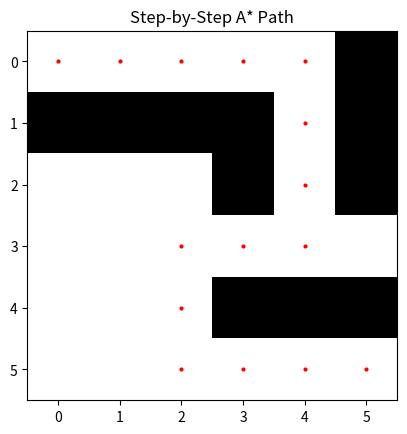

This figure's Python source:
import heapq
import numpy as np
import matplotlib.pyplot as plt

def heuristic(a, b):
    return abs(a[0] - b[0]) + abs(a[1] - b[1])

def repeated_forward_astar(maze, start, goal, tie_breaking='smaller_g'):
    def get_neighbors(x, y):
        neighbors = []
        possible_moves = [(x - 1, y), (x + 1, y), (x, y - 1), (x, y + 1)]

        for nx, ny in possible_moves:
            if 0 <= nx < maze.shape[0] and 0 <= ny < maze.shape[1] and maze[nx, ny] != -1:
                neighbors.append((nx, ny))
        
        return neighbors

    def astar(start, goal):
        open_set = []
        heapq.heappush(open_set, (0, start))
        came_from = {}
        g_score = {start: 0}
        f_score = {start: heuristic(start, goal)}
        expanded_cells = 0

        while open_set:
            _, current = heapq.heappop(open_set)
            expanded_cells += 1

            print(f"Expanding node: {current}, f: {f_score[current]}, g: {g_score[current]}")

            if current == goal:
                return reconstruct_path(came_from, current), expanded_cells

            for neighbor in get_neighbors(*current):
                if maze[neighbor[0], neighbor[1]] == -1:  # Check if the cell is not blocked
                    continue

                tentative_g_score = g_score[current] + 1

                if neighbor not in g_score or tentative_g_score < g_score[neighbor]:
                    came_from[neighbor] = current
                    g_score[neighbor] = tentative_g_score
                    f_score[neighbor] = tentative_g_score + heuristic(neighbor, goal)
                    priority = f_score[neighbor]
                    if tie_breaking == 'larger_g':
                        priority = 1000 * f_score[neighbor] - g_score[neighbor]
                    heapq.heappush(open_set, (priority, neighbor))
                    print(f"  Adding neighbor: {neighbor}, f: {f_score[neighbor]}, g: {g_score[neighbor]}")

        return None, expanded_cells

    def reconstruct_path(came_from, current):
        path = [current]
        while current in came_from:
            current = came_from[current]
            path.append(current)
        path.reverse()
        return path

    path, expanded_cells = astar(start, goal)
    return path, expanded_cells

def visualize_maze(maze, path, title):
    plt.imshow(maze, cmap='gray')
    if path is not None:
        for (x, y) in path:
            plt.plot(y, x, 'ro', markersize=2)  # Plot path as red dots
    plt.title(title)
    plt.show()

if __name__ == "__main__":
    # Small test case
    maze = np.array([
        [0, 0, 0, 0, 0, -1],
        [-1, -1, -1, -1, 0, -1],
        [0, 0, 0, -1, 0, -1],
        [0, 0, 0, 0, 0, 0],
        [0, 0, 0, -1, -1, -1],
        [0, 0, 0, 0, 0, 0]
    ])
    start = (0, 0)
    goal = (5, 5)

    path, expanded_cells = repeated_forward_astar(maze, start, goal, tie_breaking='larger_g')
    print(f"Path: {path}")
    print(f"Expanded cells: {expanded_cells}")

    visualize_maze(maze, path, 'Step-by-Step A* Path')